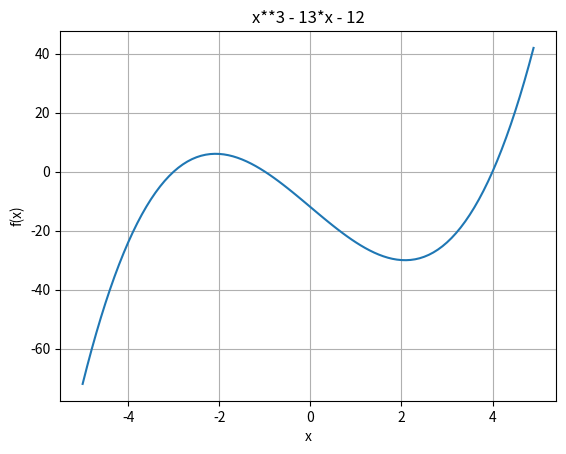

Source code (Python):
# -*- coding: utf-8 -*-
"""
Created on Sat Feb  2 18:21:39 2019
HW2 Bisection
[redacted]
"""
import numpy as np
import matplotlib.pyplot as plt 

def bisection(func, a, b, iterations = 0):
    """
    Given a function and bounds(a and b) for which a root exists between will return the value of the root
    """
    if(func(a)*func(b) >= 0):
        raise Exception("a and b do not bracket a root(or root was given as a or b)")
    
    stringFormat = "{:<15}\t{:<15}\t{:<15}" #formatting string for output
    currentA = a
    currentB = b
    lastC = 0 #last iteration's root esitmate
    i = 1 # loop counter
    print(stringFormat.format("Iteration", "Root estimate", "Approximate Relative Error(%)"))
    while(i <= iterations):
        c = (currentA + currentB) / 2
        
        #here we move either a or b to c
        if(func(a)*func(c) > 0): #if the function at a and c are the same sign then move a to c
            currentA = c
        elif(func(a)*func(c) < 0): #if the function at a and c are different signs then move b to c
            currentB = c 
        else: #else the function at c is 0 and c is the root 
            return c
        Ea = ((c - lastC) / c) * 100 #this is the current approximate relative error in percent  
        print(stringFormat.format(i, c, Ea))     
        lastC = c #set lastC for next loop
        i += 1 #set counter value for next loop
        
    return lastC

f = lambda x: x**3 - 13*x - 12
bisection(f, 2, 7, 5)
xVals = np.arange(-5,5, .1)
plt.plot(xVals, f(xVals))
plt.grid()
plt.title("x**3 - 13*x - 12")
plt.xlabel("x")
plt.ylabel("f(x)")
plt.show()

